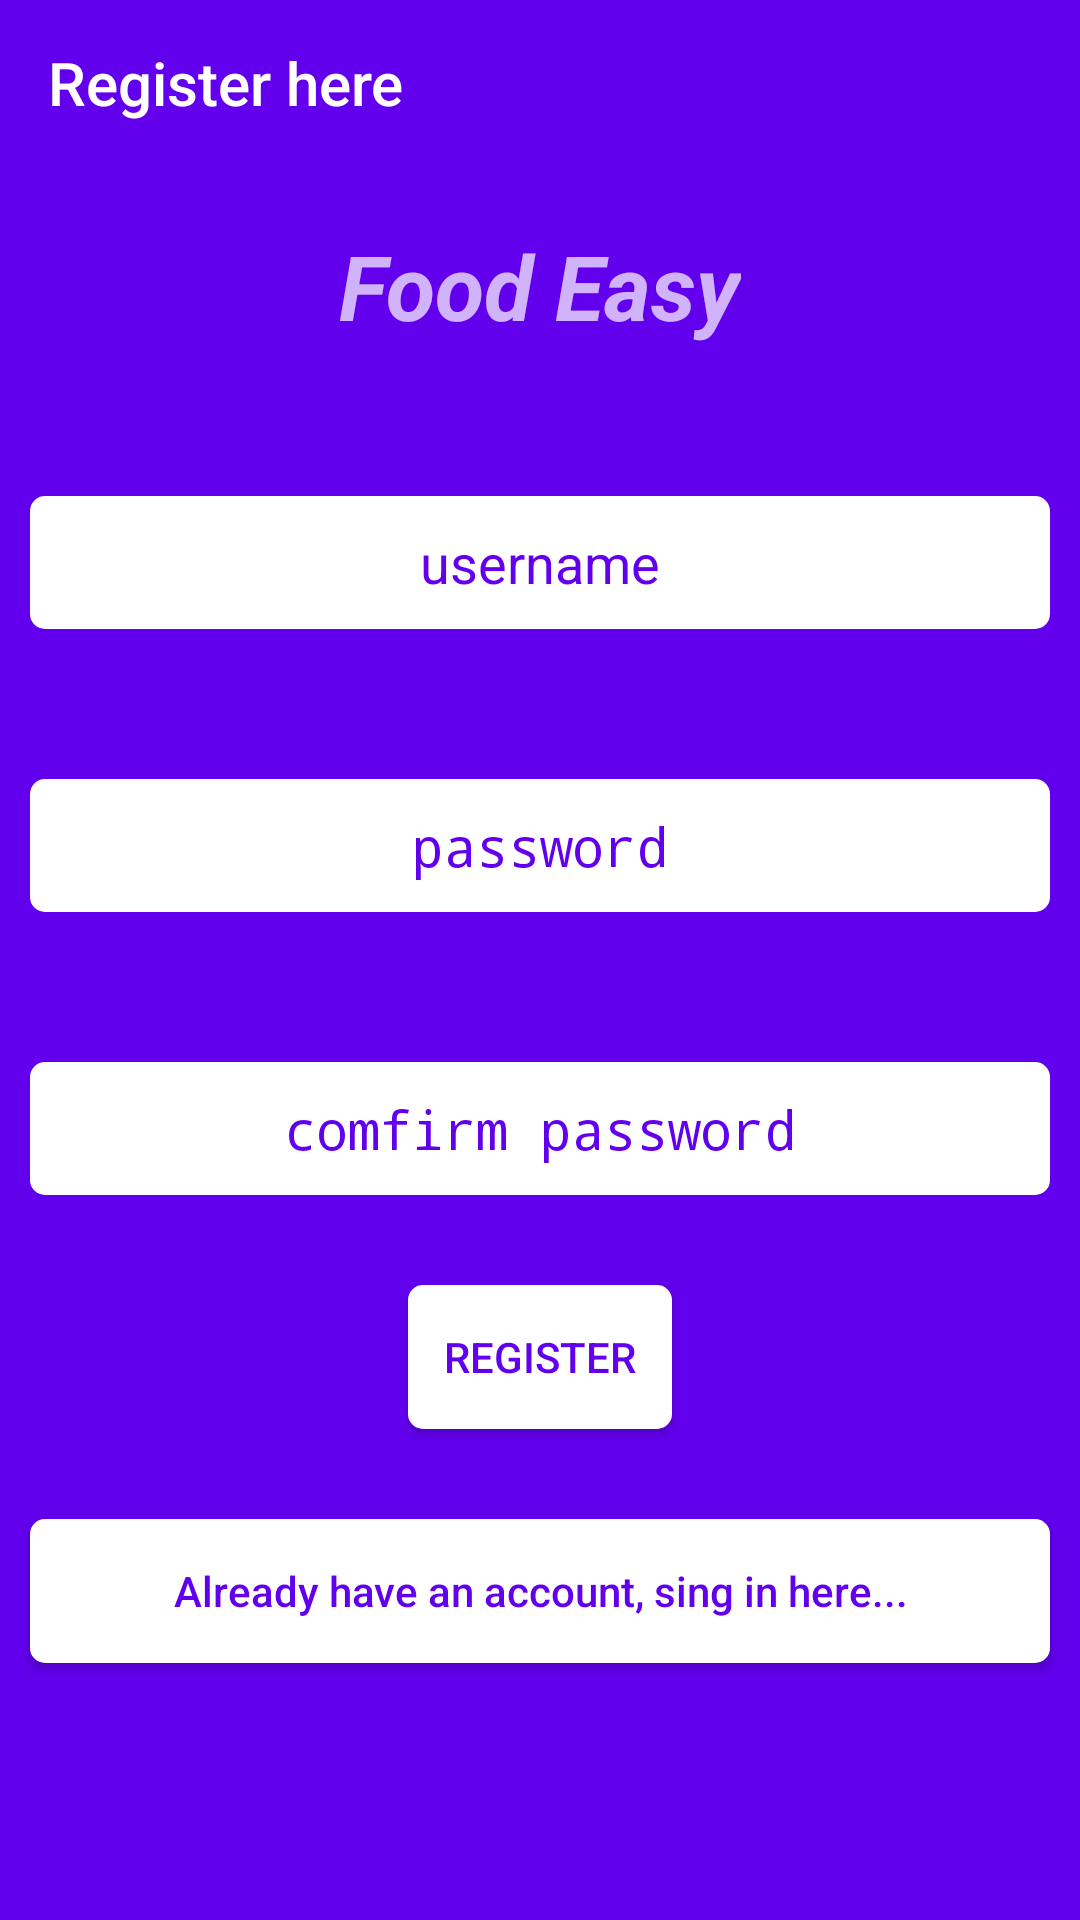

Layout XML and referenced resources for this Android screen:
<!-- AndroidManifest.xml: activity theme Theme.AppCompat.NoActionBar -->
<!-- res/layout/activity_register.xml -->
<?xml version="1.0" encoding="utf-8"?>
<LinearLayout xmlns:android="http://schemas.android.com/apk/res/android"
    xmlns:app="http://schemas.android.com/apk/res-auto"
    android:orientation="vertical"
    android:layout_width="match_parent"
    android:layout_height="match_parent"
    android:background="@color/colorPrimary">

    <android.support.v7.widget.Toolbar
        android:id="@+id/toolbar"
        android:layout_width="match_parent"
        android:layout_height="55dp"
        app:title="Register here"
        android:background="@color/colorPrimary"
        android:theme="@style/Base.ThemeOverlay.AppCompat.Dark.ActionBar"
        app:popupTheme="@style/ThemeOverlay.AppCompat.Light"/>

    <TextView
        android:layout_width="wrap_content"
        android:layout_height="wrap_content"
        android:text="Food Easy"
        android:textSize="30dp"
        android:textStyle="italic|bold"
        android:layout_gravity="center"
        android:layout_marginTop="20dp"/>

    <EditText
        android:id="@+id/username"
        android:layout_width="match_parent"
        android:layout_height="wrap_content"
        android:layout_marginTop="50dp"
        android:paddingLeft="10dp"
        android:background="@drawable/edittext_back2"
        android:padding="10dp"
        android:layout_marginLeft="10dp"
        android:layout_marginRight="10dp"
        android:textColor="@color/colorPrimary"
        android:textColorHint="@color/colorPrimary"
        android:gravity="center"
        android:hint="username"/>

    <EditText
        android:id="@+id/password"
        android:layout_width="match_parent"
        android:layout_height="wrap_content"
        android:layout_marginTop="50dp"
        android:paddingLeft="10dp"
        android:background="@drawable/edittext_back2"
        android:padding="10dp"
        android:inputType="numberPassword"
        android:layout_marginLeft="10dp"
        android:layout_marginRight="10dp"
        android:textColor="@color/colorPrimary"
        android:textColorHint="@color/colorPrimary"
        android:gravity="center"
        android:hint="password"/>
    <EditText
        android:id="@+id/password2"
        android:layout_width="match_parent"
        android:layout_height="wrap_content"
        android:layout_marginTop="50dp"
        android:paddingLeft="10dp"
        android:background="@drawable/edittext_back2"
        android:padding="10dp"
        android:inputType="numberPassword"
        android:layout_marginLeft="10dp"
        android:layout_marginRight="10dp"
        android:textColor="@color/colorPrimary"
        android:textColorHint="@color/colorPrimary"
        android:gravity="center"
        android:hint="comfirm password"/>

    <Button
        android:id="@+id/register"
        android:layout_width="wrap_content"
        android:layout_height="wrap_content"
        android:layout_marginTop="30dp"
        android:layout_gravity="center"
        android:textColor="@color/colorPrimary"
        android:background="@drawable/edittext_back2"
        android:text="Register"/>
    <Button
        android:id="@+id/movetosignin"
        android:layout_width="match_parent"
        android:layout_height="wrap_content"
        android:layout_marginTop="30dp"
        android:layout_marginLeft="10dp"
        android:layout_marginRight="10dp"
        android:layout_gravity="center"
        android:textAllCaps="false"
        android:textColor="@color/colorPrimary"
        android:background="@drawable/edittext_back2"
        android:text="Already have an account, sing in here..."/>
</LinearLayout>
<!-- resources referenced by this layout -->
<resources>
  <!-- drawable edittext_back2 (drawable) -->
  <?xml version="1.0" encoding="utf-8"?>
  <shape
      xmlns:android="http://schemas.android.com/apk/res/android"
      android:shape="rectangle">
  
      <corners android:radius="5dp"/>
      <solid android:color="@android:color/white"/>
  
  
  
  </shape>
  <!-- not gathered from this repository: default colours our renderer supplied (Android Studio template values) -->
  <color name="colorPrimary">#FF6200EE</color>
</resources>
